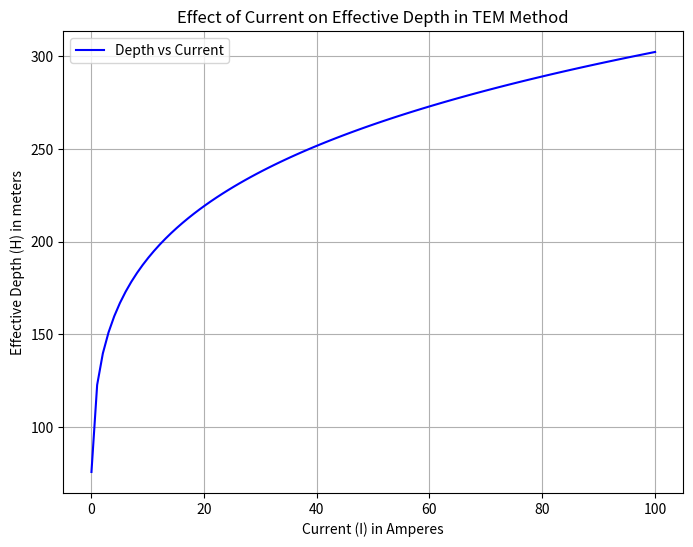

The matplotlib source for this figure:
import numpy as np
import matplotlib.pyplot as plt

# Constants (example values, can be modified as needed)
A = 500000.0  # Area of the loop in m^2 (assumed value)
rho1 = 100000  # Resistivity of the first layer in ohm-m (assumed value)
eta = 0.1  # Noise level (assumed value)

# Function to calculate effective depth H
def calculate_depth(I, A, rho1, eta):
    M = I * A  # Magnetic moment
    H = 0.55 * (M * rho1 / eta) ** (1/5)  # Effective depth
    return H

# Range of currents (A to Amperes)
currents = np.linspace(0.1, 100, 100)  # from 0.1 A to 100 A

# Calculate depths for these currents
depths = [calculate_depth(I, A, rho1, eta) for I in currents]

# Plotting the result
plt.figure(figsize=(8, 6))
plt.plot(currents, depths, label="Depth vs Current", color="b")
plt.xlabel("Current (I) in Amperes")
plt.ylabel("Effective Depth (H) in meters")
plt.title("Effect of Current on Effective Depth in TEM Method")
plt.grid(True)
plt.legend()
plt.show()
